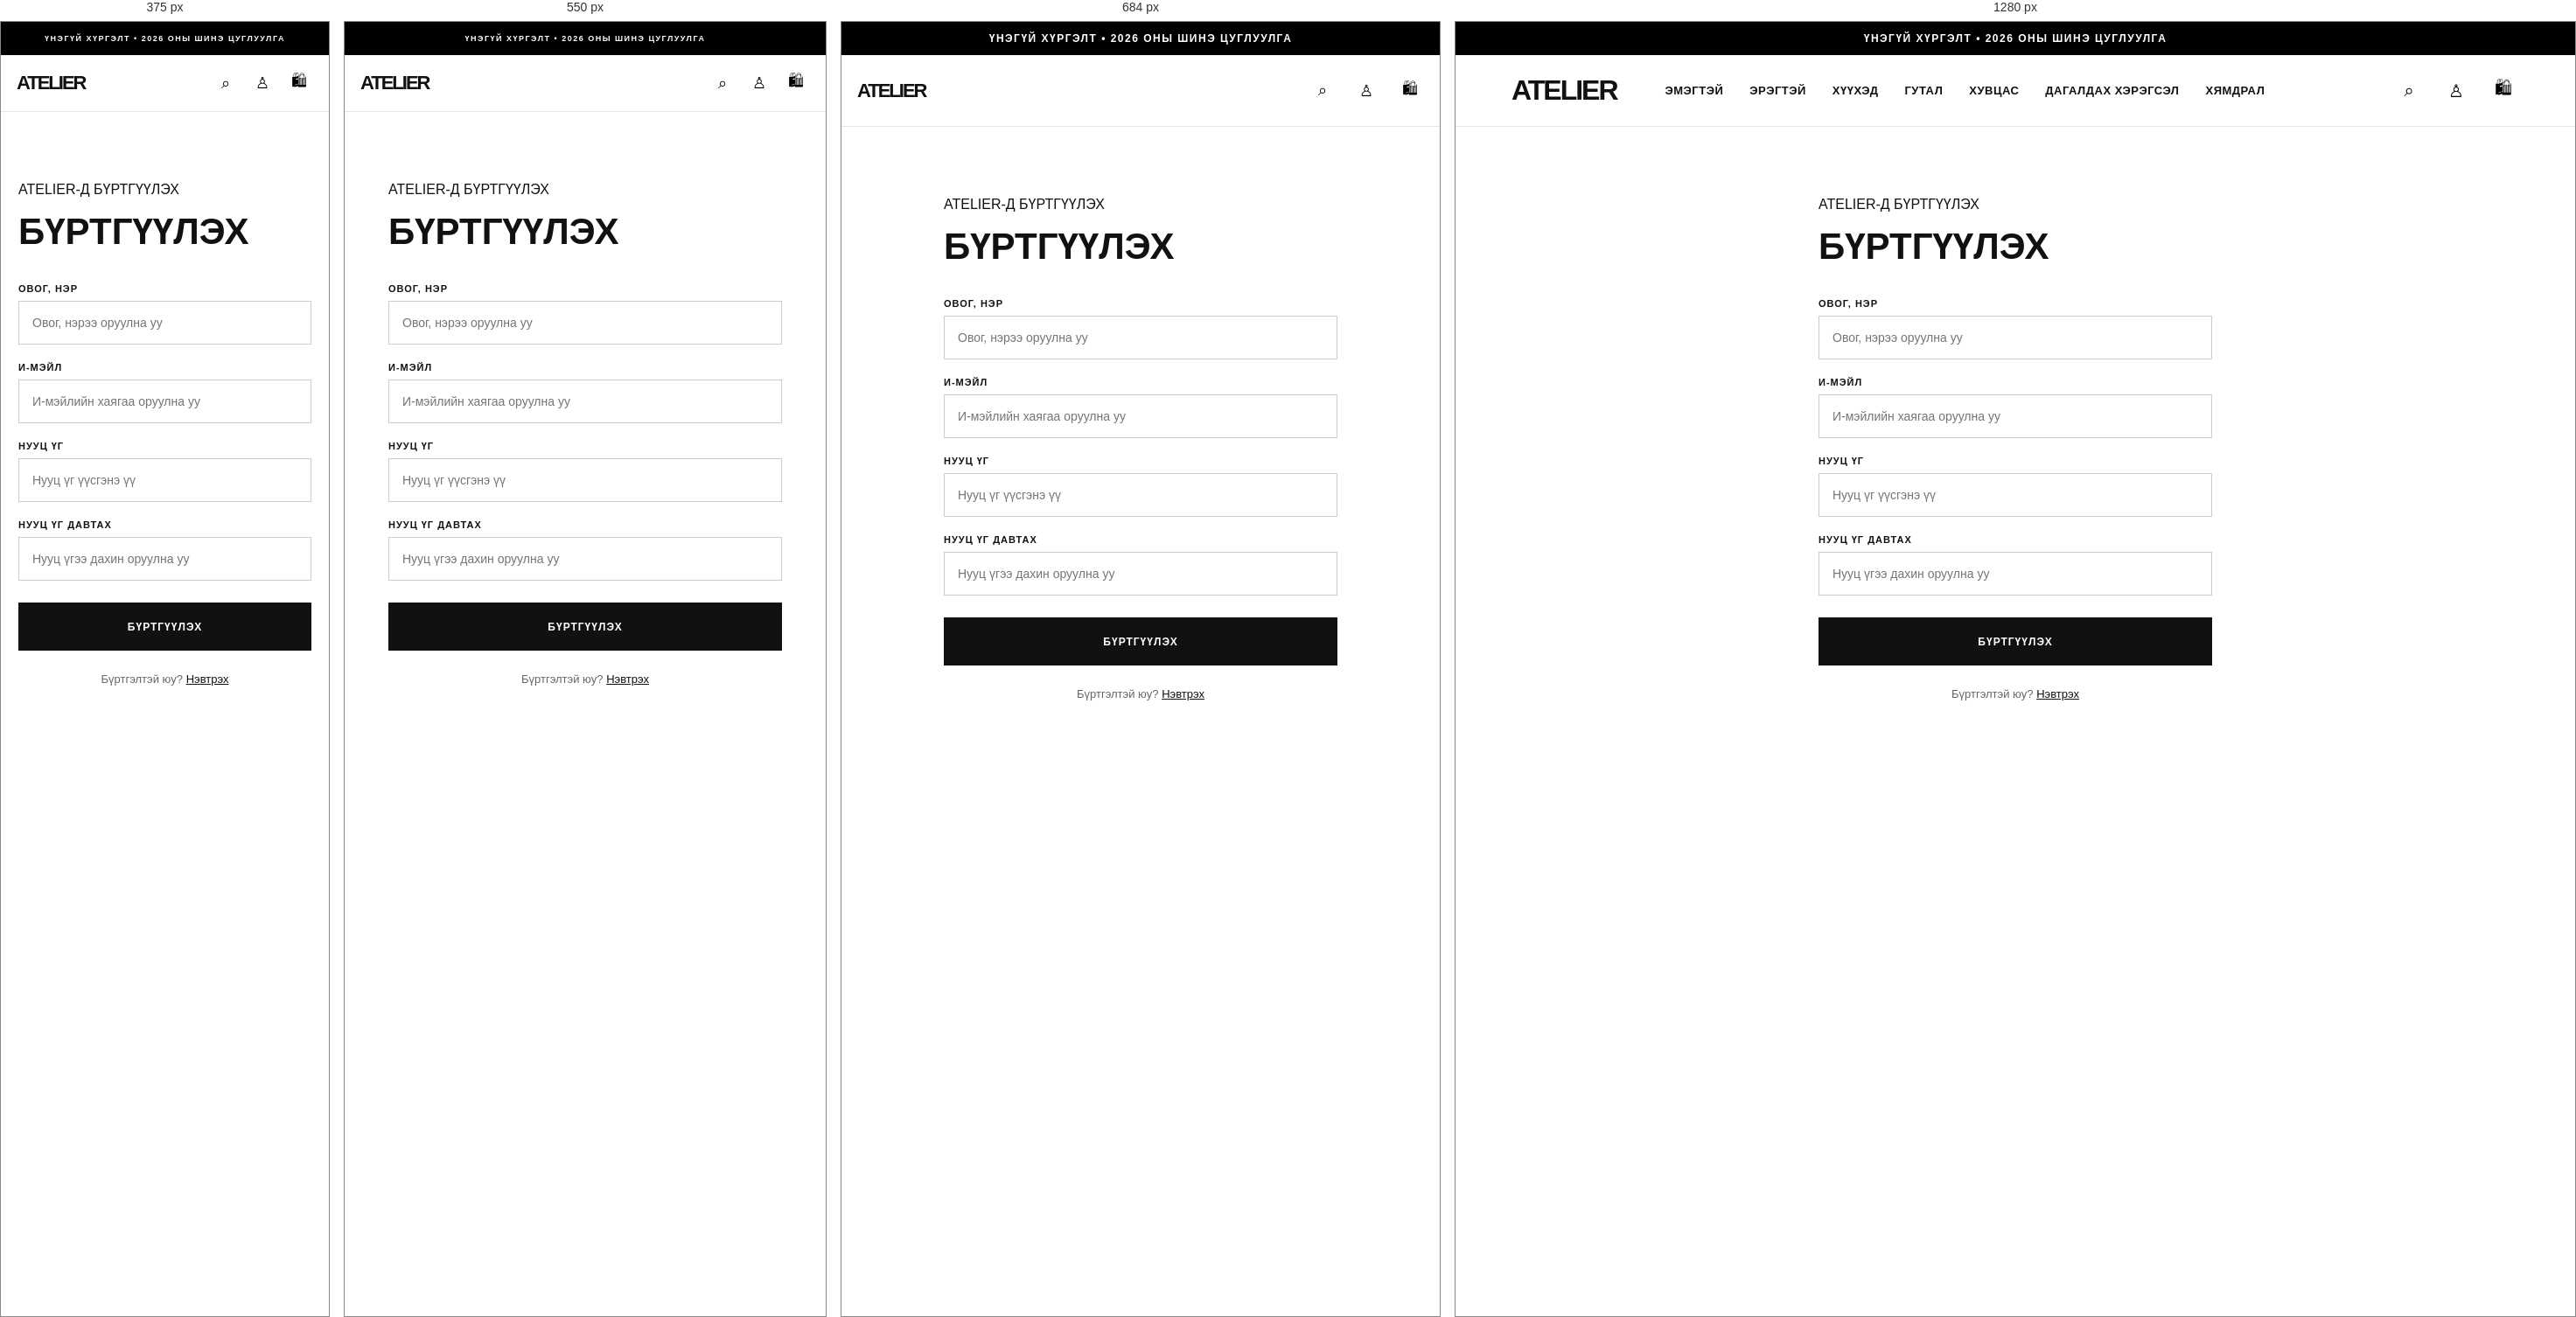
Rendered at 375 px, 550 px, 684 px and 1280 px, left to right.

<!-- file: register.html -->
<!DOCTYPE html>
<html lang="mn">

<head>
    <meta charset="UTF-8">

    <meta name="viewport"
        content="width=device-width, initial-scale=1.0">

    <title>Бүртгүүлэх — ATELIER</title>

    <link rel="stylesheet" href="style.css">
</head>

<body>

<div class="announcement">
    ҮНЭГҮЙ ХҮРГЭЛТ • 2026 ОНЫ ШИНЭ ЦУГЛУУЛГА
</div>

<header class="header">

    <a href="index.html" class="logo">
        ATELIER
    </a>

    <nav class="nav">
        <a href="index.html">ЭМЭГТЭЙ</a>
        <a href="index.html">ЭРЭГТЭЙ</a>
        <a href="index.html">ХҮҮХЭД</a>
        <a href="index.html">ГУТАЛ</a>
        <a href="index.html">ХУВЦАС</a>
        <a href="index.html">ДАГАЛДАХ ХЭРЭГСЭЛ</a>
        <a href="index.html">ХЯМДРАЛ</a>
    </nav>

    <div class="header-actions">

        <button onclick="window.location.href='index.html'">
            ⌕
        </button>

        <button onclick="window.location.href='account.html'">
            ♙
        </button>

        <button onclick="window.location.href='cart.html'">
            🛍
        </button>

    </div>

</header>


<main class="login-page">

    <div class="login-box">

        <p class="small-title">
            ATELIER-Д БҮРТГҮҮЛЭХ
        </p>

        <h1>БҮРТГҮҮЛЭХ</h1>


        <form id="registerForm">

            <label>
                ОВОГ, НЭР
            </label>

            <input
                id="registerName"
                type="text"
                placeholder="Овог, нэрээ оруулна уу"
                required>


            <label>
                И-МЭЙЛ
            </label>

            <input
                id="registerEmail"
                type="email"
                placeholder="И-мэйлийн хаягаа оруулна уу"
                required>


            <label>
                НУУЦ ҮГ
            </label>

            <input
                id="registerPassword"
                type="password"
                placeholder="Нууц үг үүсгэнэ үү"
                required>


            <label>
                НУУЦ ҮГ ДАВТАХ
            </label>

            <input
                id="confirmPassword"
                type="password"
                placeholder="Нууц үгээ дахин оруулна уу"
                required>


            <button
                type="submit"
                class="account-button">
                БҮРТГҮҮЛЭХ
            </button>

        </form>


        <p class="login-register">

            Бүртгэлтэй юу?

            <a href="login.html">
                Нэвтрэх
            </a>

        </p>

    </div>

</main>
<script src="https://cdn.jsdelivr.net/npm/@supabase/supabase-js@2"></script>

<script>
const SUPABASE_URL = "https://ajowqplevgcoyjhfqted.supabase.co"
const SUPABASE_KEY = "sb_publishable_iefx0_jjyTgqIvVuAjeofw_wqQpopp1"

const supabaseClient = supabase.createClient(
    SUPABASE_URL,
    SUPABASE_KEY
);
</script>
<script>
const registerForm =
    document.getElementById("registerForm");

if (registerForm) {

    registerForm.addEventListener("submit", async function(event) {

        event.preventDefault();

        const name =
            document.getElementById("registerName").value.trim();

        const email =
            document.getElementById("registerEmail").value.trim();

        const password =
            document.getElementById("registerPassword").value;

        const confirmPassword =
            document.getElementById("confirmPassword").value;

        if (password !== confirmPassword) {
            alert("Нууц үг хоорондоо таарахгүй байна.");
            return;
        }

        const { data, error } =
            await supabaseClient.auth.signUp({
                email: email,
                password: password,
                options: {
                    data: {
                        full_name: name
                    }
                }
            });

        if (error) {
            alert(error.message);
            return;
        }

        alert(
            "Бүртгэл амжилттай үүслээ. Имэйлээ шалгаж бүртгэлээ баталгаажуулна уу."
        );

        window.location.href = "login.html";
    });
}
</script>
</body>
</html>

/* @media block from style.css */
@media (max-width: 800px) {

    .story {

        grid-template-columns: 1fr;

    }

    .story-image {

        min-height: 500px;

    }

    .story-content {

        padding: 60px 25px;

    }

}

/* @media block from style.css */
@media (max-width: 900px) {

    .nav {
        display: none;
    }

    .logo {
        margin-right: 0;
    }

    .hero {
        min-height: 600px;
    }

    .hero-content {
        margin-left: 6%;

        width: 90%;
    }

    .category-grid {
        grid-template-columns:
            repeat(2, 1fr);
    }

    .category {
        height: 420px;
    }

    .product-grid {
        grid-template-columns:
            repeat(2, 1fr);
    }

    .product-image {
        height: 350px;
    }

    footer {
        grid-template-columns:
            repeat(2, 1fr);
    }
}

/* @media block from style.css */
@media (max-width: 600px) {

    .announcement {
        font-size: 9px;
    }

    .header {
        height: 65px;

        padding: 0 20px;
    }

    .logo {
        font-size: 25px;
    }

    .header-actions {
        gap: 10px;
    }

    .hero {
        min-height: 600px;

        background-position: 60% center;
    }

    .hero h1 {
        font-size: 52px;
    }

    .shopping {
        padding: 60px 20px;
    }

    .category-grid {
        grid-template-columns: 1fr;
    }

    .category {
        height: 500px;
    }

    .products {
        padding: 20px 20px 70px;
    }

    .product-grid {
        grid-template-columns: 1fr 1fr;

        gap: 8px;
    }

    .product-image {
        height: 240px;
    }

    .product h3 {
        font-size: 13px;
    }

    footer {
        grid-template-columns: 1fr;

        padding: 50px 20px;
    }

}

/* @media block from style.css */
@media (max-width: 900px) {

    .product-page {
        grid-template-columns: 1fr;

        gap: 40px;
    }

    .main-product-image {
        height: 550px;
    }

    .description-inner {
        grid-template-columns: 1fr;

        gap: 30px;
    }

}

/* @media block from style.css */
@media (max-width: 600px) {

    .breadcrumb {
        padding: 20px;
    }

    .product-page {
        padding: 0 20px 70px;
    }

    .main-product-image {
        height: 450px;
    }

    .product-details h1 {
        font-size: 34px;
    }

    .thumbnail {
        height: 80px;
    }

}

/* @media block from style.css */
@media (max-width: 800px) {

    #cart-container {
        grid-template-columns: 1fr;
        gap: 40px;
    }

    .cart-item {
        grid-template-columns: 140px 1fr;
        gap: 20px;
    }

    .cart-image {
        height: 180px;
    }

}

/* @media block from style.css */
@media (max-width: 500px) {

    .cart-page {
        padding: 50px 20px 80px;
    }

    .cart-page>h1 {
        font-size: 34px;
    }

    .cart-item {
        grid-template-columns: 1fr;
    }

}

/* @media block from style.css */
@media (max-width: 800px) {

    .new-arrivals-grid {
        grid-template-columns: 1fr 1fr;
    }

    .new-arrival-card.large {
        grid-column: 1 / -1;
    }

    .new-arrival-image {
        height: 450px;
    }
}

/* @media block from style.css */
@media (max-width: 600px) {

    .new-arrivals {
        padding: 70px 20px;
    }

    .new-arrivals-header {
        display: block;
    }

    .new-arrivals-header>a {
        display: inline-block;
        margin-top: 20px;
    }

    .new-arrivals-grid {
        grid-template-columns: 1fr;
    }

    .new-arrival-card.large {
        grid-column: auto;
    }

    .new-arrival-image {
        height: 500px;
    }
}

/* @media block from style.css */
@media (max-width: 800px) {

    .community-grid {

        grid-template-columns:
            repeat(3, 1fr);

    }

    .community-image {

        height: 250px;

    }

}

/* @media block from style.css */
@media (max-width: 600px) {

    .community {

        padding: 70px 20px;

    }

    .community-grid {

        grid-template-columns:
            repeat(2, 1fr);

    }

    .community-image {

        height: 220px;

    }

}

/* @media block from style.css */
@media (max-width: 800px) {

    .checkout-page {
        padding: 40px 20px 70px;
    }

    .checkout-layout {
        grid-template-columns: 1fr;
        gap: 40px;
    }

}

/* @media block from style.css */
@media (max-width: 768px) {

    .header {
        padding: 15px 18px;
        flex-wrap: wrap;
    }

    .logo {
        font-size: 22px;
    }

    .nav {
        width: 100%;
        order: 3;
        overflow-x: auto;
        white-space: nowrap;
        margin-top: 15px;
        padding-bottom: 5px;
    }

    .nav a {
        font-size: 10px;
        margin-right: 18px;
    }

    .header-actions {
        margin-left: auto;
    }

    .header-actions button {
        width: 32px;
        height: 32px;
        font-size: 18px;
    }

}

/* @media block from style.css */
@media (max-width: 768px) {

    .mobile-menu-button {
        display: block;
        border: none;
        background: none;
        font-size: 24px;
        cursor: pointer;
        margin-left: 10px;
    }

    .nav {
        display: none;
    }

    .nav.mobile-open {
        display: flex;
        width: 100%;
        flex-direction: column;
        gap: 18px;
        padding: 20px 0;
    }

    .nav.mobile-open a {
        margin: 0;
        font-size: 12px;
    }
}

/* @media block from style.css */
@media (max-width: 768px) {

    .nav.mobile-open {
        position: absolute;
        top: 100%;
        left: 0;
        width: 100%;
        background: white;
        z-index: 9999;
        padding: 20px 25px;
        box-sizing: border-box;
        box-shadow: 0 5px 15px rgba(0,0,0,0.08);
    }

    .nav.mobile-open a {
        display: block;
        padding: 12px 0;
        border-bottom: 1px solid #eee;
        font-size: 12px;
        color: #111;
    }

    .nav.mobile-open a:last-child {
        border-bottom: none;
    }

}

/* @media block from style.css */
@media (max-width: 768px) {

    .product-grid,
    .new-arrivals-grid {
        grid-template-columns: repeat(2, 1fr);
        gap: 12px;
    }

    .product-image {
        height: 220px;
    }

    .product-info {
        padding: 10px 4px;
    }

    .product-category {
        font-size: 9px;
    }

    .product-info h3 {
        font-size: 13px;
        line-height: 1.3;
    }

    .price {
        font-size: 13px;
    }

    .colors {
        margin-top: 7px;
    }

}

/* @media block from style.css */
@media (max-width: 768px) {

    .product-page {
        display: flex;
        flex-direction: column;
        gap: 25px;
        padding: 20px 15px;
    }

    .product-gallery {
        width: 100%;
    }

    .main-product-image {
        width: 100%;
        height: 420px;
    }

    .thumbnail-row {
        display: grid;
        grid-template-columns: repeat(4, 1fr);
        gap: 8px;
        margin-top: 8px;
    }

    .thumbnail {
        height: 85px;
    }

    .product-details {
        width: 100%;
        padding: 0;
    }

    .product-details h1 {
        font-size: 28px;
        line-height: 1.2;
    }

    .product-price {
        font-size: 20px;
    }

}

/* @media block from style.css */
@media (max-width: 768px) {

    .product-details {
        padding: 0 5px;
    }

    .product-color-options,
    .product-size-options {
        display: flex;
        flex-wrap: wrap;
        gap: 10px;
    }

    .product-color,
    .product-size {
        min-width: 45px;
        min-height: 42px;
    }

    .add-to-bag,
    .buy-now {
        width: 100%;
        height: 52px;
        margin-top: 10px;
    }

    .product-services {
        margin-top: 25px;
    }

    .service {
        padding: 14px 0;
    }

}

/* @media block from style.css */
@media (max-width: 768px) {

    .cart-page {
        padding: 40px 15px;
    }

    .cart-page h1 {
        font-size: 30px;
        margin-bottom: 25px;
    }

    .cart-item {
        display: grid;
        grid-template-columns: 90px 1fr;
        gap: 15px;
        padding: 15px 0;
    }

    .cart-item-image {
        width: 90px;
        height: 110px;
    }

    .cart-item-info h3 {
        font-size: 14px;
    }

    .cart-item-info p {
        font-size: 12px;
    }

    .cart-summary {
        width: 100%;
        margin-top: 25px;
    }

    .checkout-button {
        width: 100%;
        height: 52px;
    }

}

/* @media block from style.css */
@media (max-width: 768px) {

    .checkout-page {
        padding: 30px 15px;
    }

    .checkout-container {
        display: flex;
        flex-direction: column;
        gap: 30px;
    }

    .checkout-form,
    .checkout-summary {
        width: 100%;
    }

    .checkout-form input,
    .checkout-form select {
        width: 100%;
        height: 50px;
        box-sizing: border-box;
    }

    .checkout-form label {
        font-size: 11px;
    }

    .checkout-summary {
        padding: 20px 15px;
    }

    .place-order-button {
        width: 100%;
        height: 52px;
    }

}

/* @media block from style.css */
@media (max-width: 768px) {

    .admin-page {
        padding: 40px 15px;
    }

    .admin-page h1 {
        font-size: 28px;
    }

    .admin-order {
        padding: 20px;
    }
}

/* @media block from style.css */
@media (max-width: 768px) {

    .admin-stats {
        grid-template-columns: repeat(2, 1fr);
        gap: 12px;
    }

    .admin-stat {
        padding: 18px;
    }

    .admin-stat strong {
        font-size: 20px;
    }
}

/* @media block from style.css */
@media (max-width: 600px) {

    #deliveryZone {
        font-size: 13px;
        padding: 13px 14px;
    }

    label:has(input[name="payment"]) {
        padding: 13px 14px;
        min-height: 50px;
        font-size: 14px;
    }
}

/* @media block from style.css */
@media (max-width: 600px) {
    .account-actions {
        grid-template-columns: 1fr;
    }
}